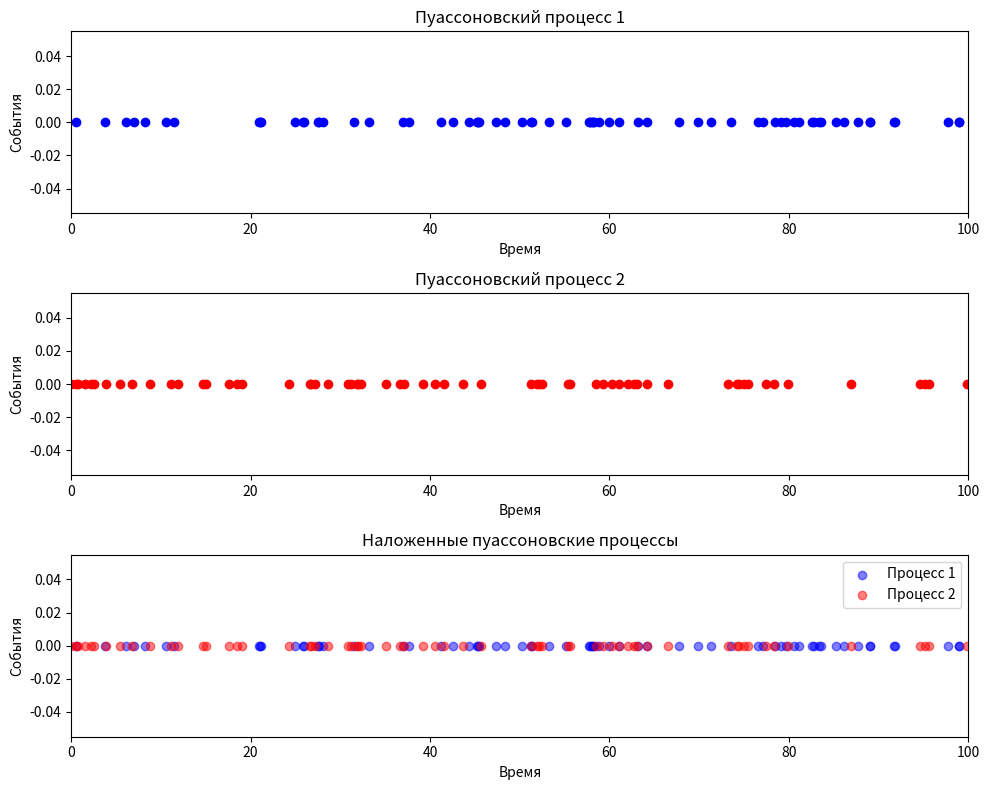

Python code for this plot:
import numpy as np
from matplotlib import pyplot as plt
from scipy.stats import chisquare, poisson

def generate_poisson_process(lmbda, T):
    T0 = 0
    events = []

    while True:
        xi = np.random.rand()
        t_i = -np.log(xi) / lmbda

        if len(events) == 0:
            T_j = T0 + t_i
        else:
            T_j = events[-1] + t_i

        if T_j > T:
            break

        events.append(T_j)
    return events

# Исходные данные
N = 19
T1 = N
T2 = N + 100
lam1 = (N + 8) / (N + 24)
lam2 = (N + 9) / (N + 25)
T = T2 - T1

# Параметры симуляции
num_simulations = 40
num_intervals = 25

# Переменные для подсчета результатов
confirmed_count = 0
rejected_count = 0

# Многократный запуск симуляции
for sim in range(num_simulations):
    # Генерация пуассоновских процессов
    poisson_events1 = generate_poisson_process(lam1, T)
    poisson_events2 = generate_poisson_process(lam2, T)
    sum_events = np.sort(np.concatenate((poisson_events1, poisson_events2)))

    # Статистическая обработка данных
    interval_length = T / num_intervals
    observed_counts = []

    for i in range(num_intervals):
        start = i * interval_length
        end = (i + 1) * interval_length
        count = np.sum((sum_events >= start) & (sum_events < end))
        observed_counts.append(count)

    # Преобразуем список в массив numpy
    observed_counts = np.array(observed_counts)

    # Расчет ожидаемых частот
    lambda_sum = lam1 + lam2
    expected_counts = [lambda_sum * interval_length] * num_intervals

    # Нормализация ожидаемых значений, чтобы их сумма совпадала с суммой наблюдаемых значений
    total_observed = np.sum(observed_counts)
    total_expected = np.sum(expected_counts)

    # Масштабируем ожидаемые значения
    expected_counts = [count * (total_observed / total_expected) for count in expected_counts]

    # Проверка гипотезы с помощью критерия хи-квадрат
    chi2_stat, p_value = chisquare(f_obs=observed_counts, f_exp=expected_counts)

    # Подсчет подтвержденных и отвергнутых гипотез
    if p_value > 0.05:
        confirmed_count += 1
        hypothesis_result = "Гипотеза о пуассоновости суммарного потока не отвергается."
    else:
        rejected_count += 1
        hypothesis_result = "Гипотеза о пуассоновости суммарного потока отвергается."

# Визуализация процессов для последнего запуска
plt.figure(figsize=(10, 8))

# График 1: Первый пуассоновский процесс
plt.subplot(311)
plt.scatter(poisson_events1, y=[0] * len(poisson_events1), color='b')
plt.title('Пуассоновский процесс 1')
plt.xlim(0, T)
plt.xlabel('Время')
plt.ylabel('События')

# График 2: Второй пуассоновский процесс
plt.subplot(312)
plt.scatter(poisson_events2, y=[0] * len(poisson_events2), color='r')
plt.title('Пуассоновский процесс 2')
plt.xlim(0, T)
plt.xlabel('Время')
plt.ylabel('События')

# Наложенный график
plt.subplot(313)
plt.scatter(poisson_events1, y=[0] * len(poisson_events1), alpha=0.5, color='b', label='Процесс 1')
plt.scatter(poisson_events2, y=[0] * len(poisson_events2), alpha=0.5, color='r', label='Процесс 2')
plt.title('Наложенные пуассоновские процессы')
plt.xlim(0, T)
plt.xlabel('Время')
plt.ylabel('События')
plt.legend()

plt.tight_layout()
plt.show()

# Вывод результатов последнего запуска
print("\n=== Результаты последнего запуска ===")
print(f"Теоретические lam1 и lam2: ({lam1:.4f}, {lam2:.4f})")
print(f"Практические lam1 и lam2: ({len(poisson_events1) / T:.4f}, {len(poisson_events2) / T:.4f})")
print(f"Значение статистики хи-квадрат: {chi2_stat:.4f}")
print(f"Значение p-value: {p_value:.4f}")
print(hypothesis_result)

# Вывод сводной статистики по всем запускам
print(f"\n=== Сводная статистика по {num_simulations} запускам ===")
print(f"Количество подтверждений гипотезы: {confirmed_count}")
print(f"Количество отвергнутых гипотез: {rejected_count}")